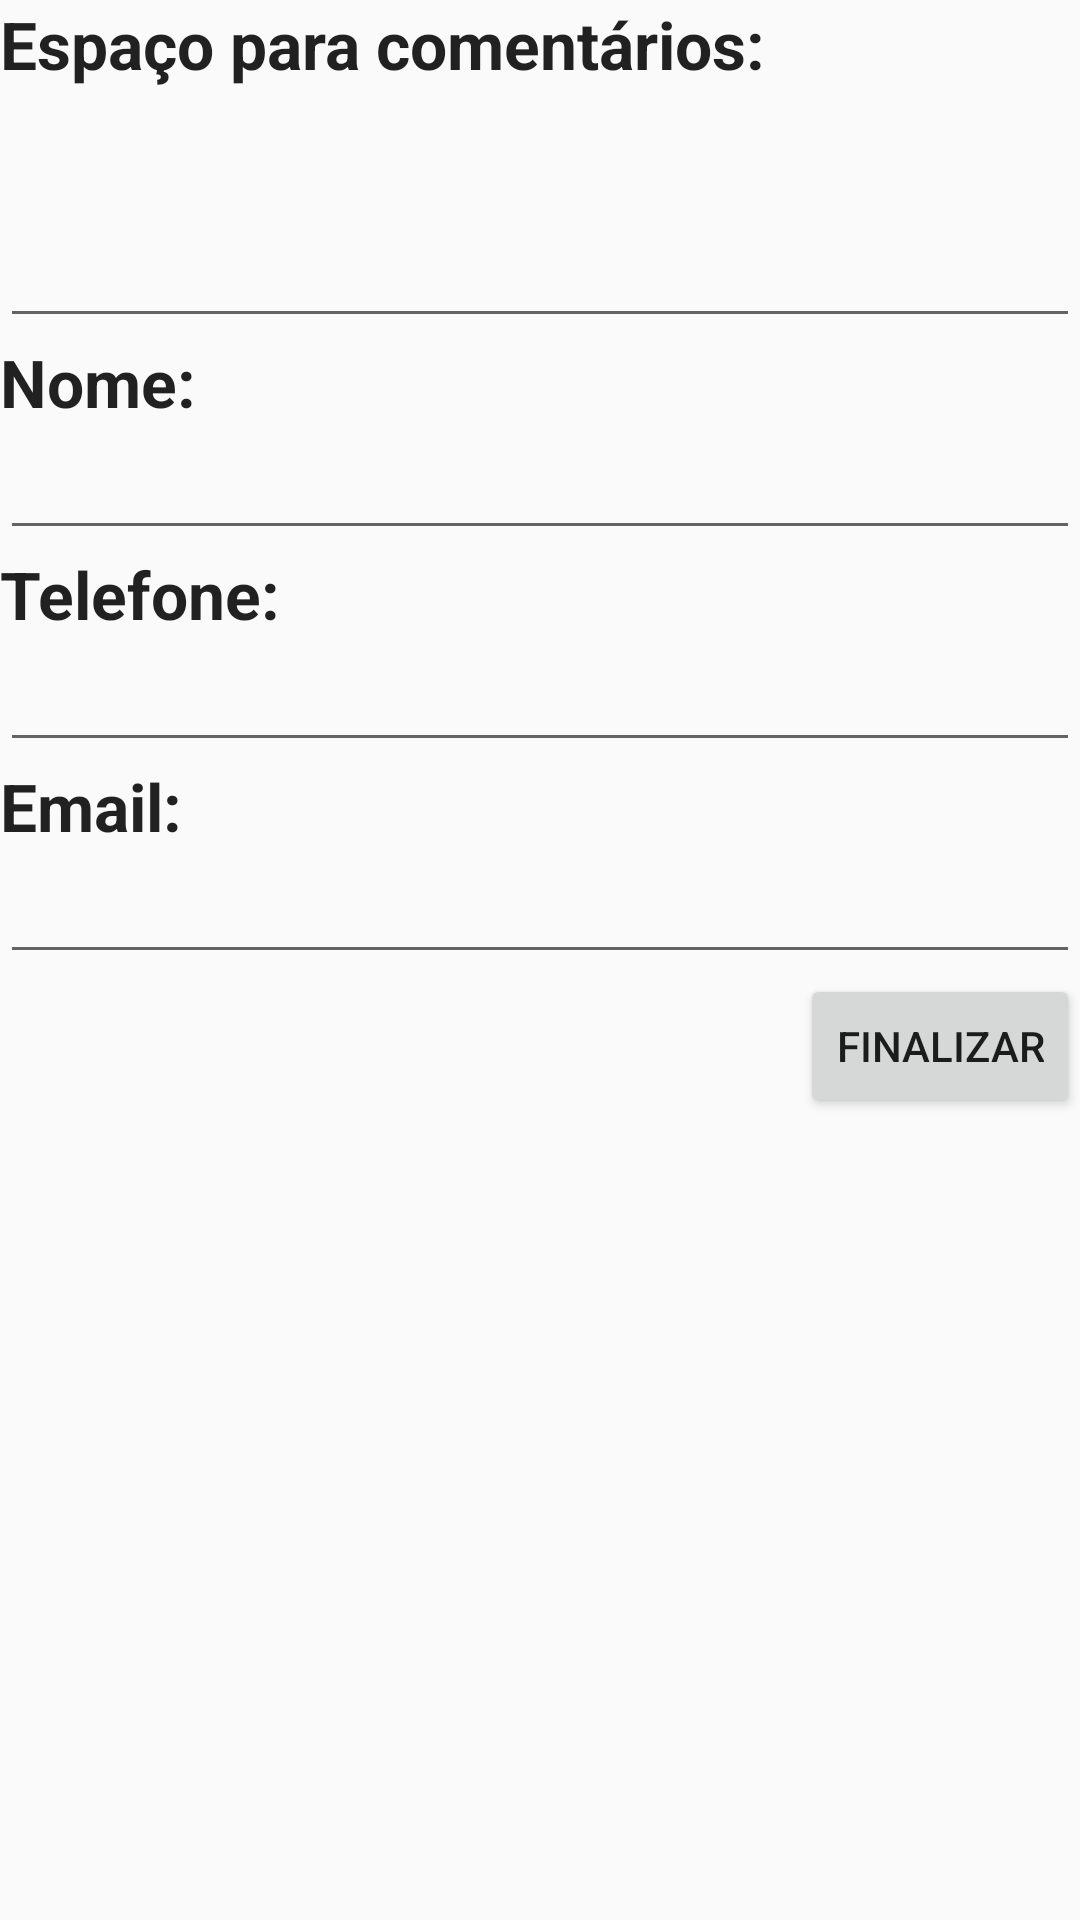

Here is an Android app screen rendered from its layout file. Give the layout XML and the strings, colors and styles it references.
<!-- AndroidManifest.xml: application theme AppTheme -->
<!-- res/layout/activity_page_comentario.xml -->
<?xml version="1.0" encoding="utf-8"?>
<LinearLayout xmlns:android="http://schemas.android.com/apk/res/android"
    android:layout_width="match_parent"
    android:layout_height="match_parent"
    android:orientation="vertical">

    <TextView
        android:id="@+id/textView10"
        android:layout_width="match_parent"
        android:layout_height="wrap_content"
        android:text="Espaço para comentários:"
        android:textAppearance="?android:attr/textAppearanceLarge"
        android:textStyle="bold" />

    <EditText
        android:id="@+id/editTextQueja"
        android:layout_width="match_parent"
        android:layout_height="wrap_content"
        android:ems="12"
        android:inputType="textMultiLine"
        android:lines="3" />

    <TextView
        android:id="@+id/textView11"
        android:layout_width="match_parent"
        android:layout_height="wrap_content"
        android:text="Nome:"
        android:textAppearance="?android:attr/textAppearanceLarge"
        android:textStyle="bold" />

    <EditText
        android:id="@+id/editText"
        android:layout_width="match_parent"
        android:layout_height="wrap_content"
        android:ems="12"
    android:inputType="textEmailAddress" />

    <TextView
        android:id="@+id/textView12"
        android:layout_width="match_parent"
        android:layout_height="wrap_content"
        android:text="Telefone:"
        android:textAppearance="?android:attr/textAppearanceLarge"
        android:textStyle="bold" />

    <EditText
        android:id="@+id/etPhone"
        android:layout_width="match_parent"
        android:layout_height="wrap_content"
        android:ems="12"
        android:inputType="phone" />

    <TextView
        android:id="@+id/textView13"
        android:layout_width="match_parent"
        android:layout_height="wrap_content"
        android:text="Email:"
        android:textAppearance="?android:attr/textAppearanceLarge"
        android:textStyle="bold" />

    <EditText
        android:id="@+id/editText3"
        android:layout_width="match_parent"
        android:layout_height="wrap_content"
        android:ems="10"
        android:inputType="textEmailAddress" />

    <Button
        android:id="@+id/btFinalizar"
        android:layout_width="wrap_content"
        android:layout_height="wrap_content"
        android:layout_gravity="bottom|end"
        android:text="Finalizar"

        />

</LinearLayout>
<!-- resources referenced by this layout -->
<resources>
  <style name="AppTheme" parent="Theme.AppCompat.Light.DarkActionBar">
          
          <item name="colorPrimary">@color/colorPrimary</item>
          <item name="colorPrimaryDark">@color/colorPrimaryDark</item>
          <item name="colorAccent">@color/colorAccent</item>
      </style>
  <color name="colorPrimary">#3F51B5</color>
  <color name="colorPrimaryDark">#303F9F</color>
  <color name="colorAccent">#FF4081</color>
</resources>
